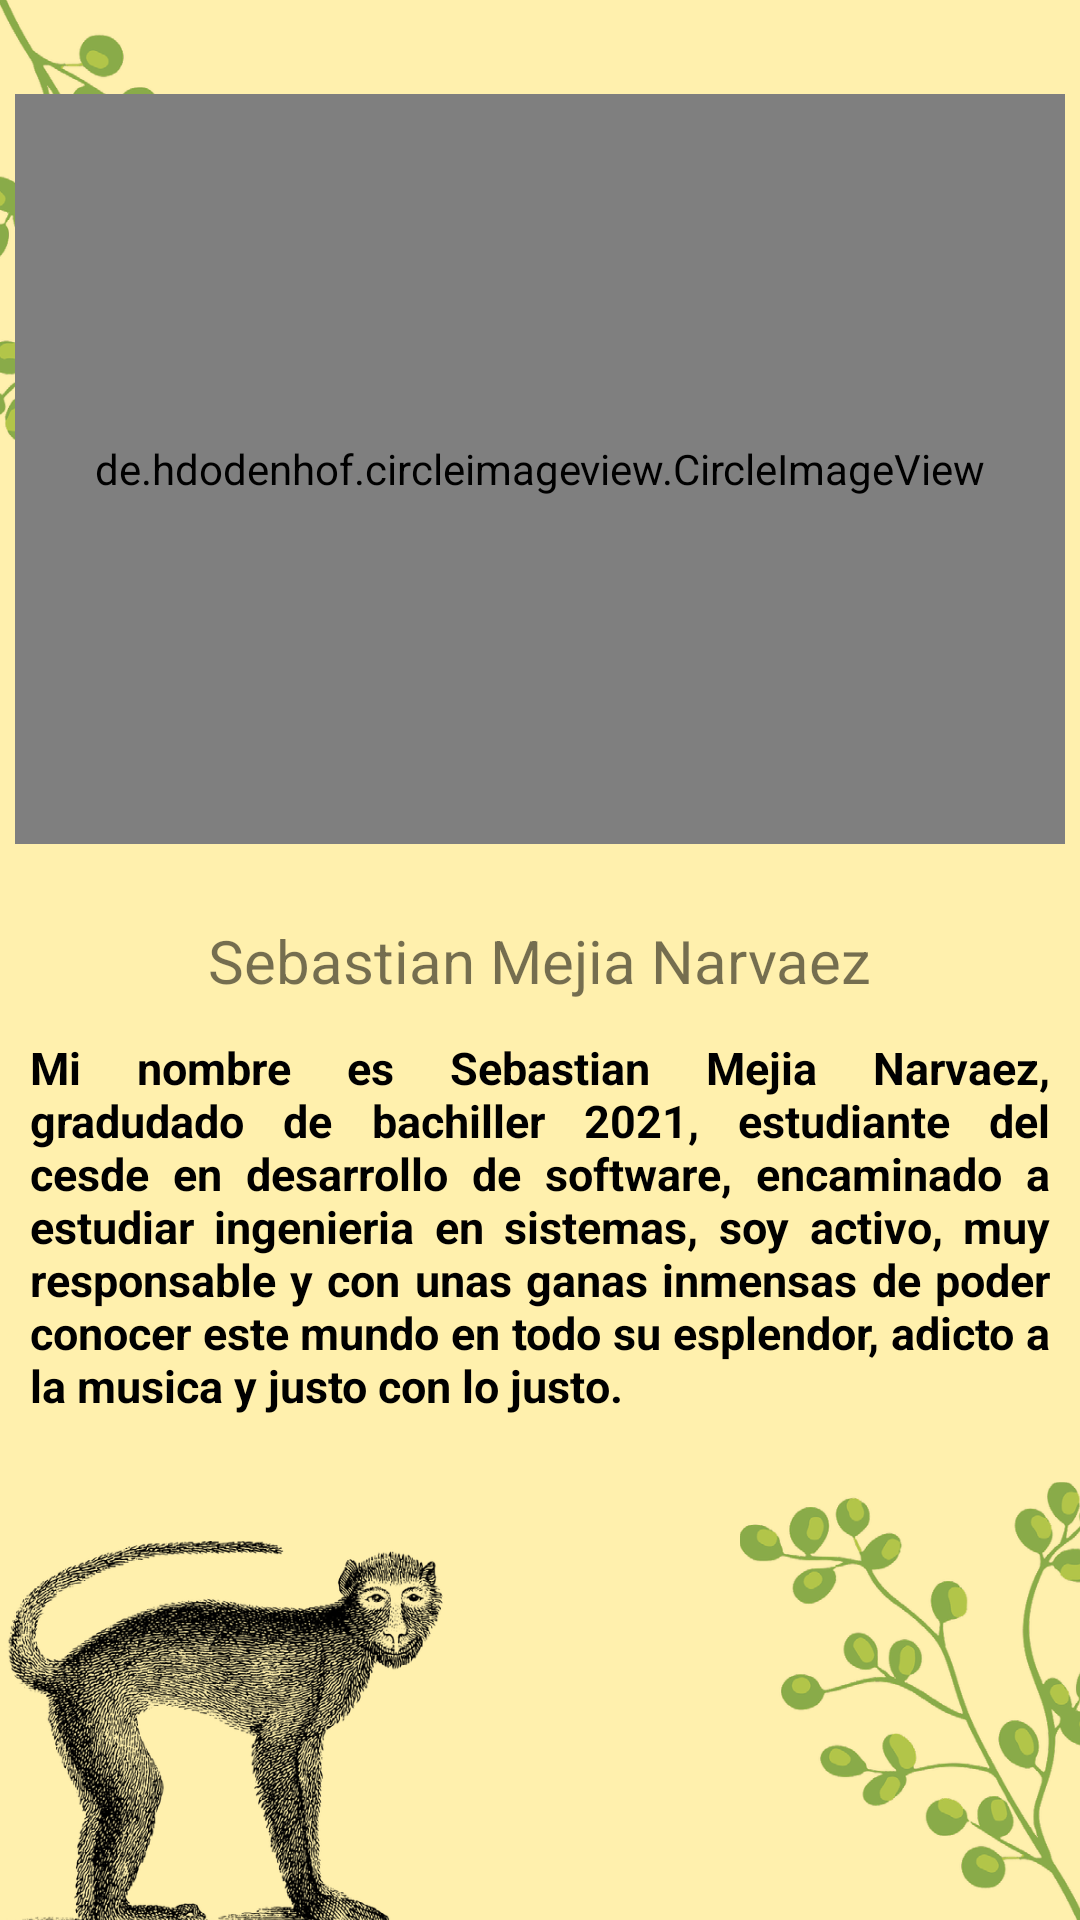

Produce the Android XML layout that renders to this screen, including the resource entries it uses.
<!-- AndroidManifest.xml: application theme Theme.Mongui2 -->
<!-- res/layout/activity_perfil.xml -->
<?xml version="1.0" encoding="utf-8"?>
<androidx.constraintlayout.widget.ConstraintLayout xmlns:android="http://schemas.android.com/apk/res/android"
    xmlns:app="http://schemas.android.com/apk/res-auto"
    xmlns:tools="http://schemas.android.com/tools"
    android:layout_width="match_parent"
    android:layout_height="match_parent"
    android:background="@drawable/fondomulti"
    tools:context=".Perfil">

    <de.hdodenhof.circleimageview.CircleImageView
        android:id="@+id/fotoperfil"
        android:layout_width="350dp"
        android:layout_height="250dp"
        app:civ_border_width="3dp"
        app:civ_border_color="@color/black"
        android:src="@drawable/fotoperfil"
        app:layout_constraintTop_toTopOf="parent"
        app:layout_constraintStart_toStartOf="parent"
        app:layout_constraintEnd_toEndOf="parent"
        app:layout_constraintBottom_toBottomOf="parent"
        app:layout_constraintVertical_bias="0.08"
        app:layout_constraintHorizontal_bias="0.5"
        />

    <TextView
        android:id="@+id/TituloMultimedia"
        android:layout_width="wrap_content"
        android:layout_height="wrap_content"
        android:text="@string/nombreperfil"
        android:textSize="20dp"
        app:layout_constraintBottom_toBottomOf="parent"
        app:layout_constraintEnd_toEndOf="parent"
        app:layout_constraintStart_toStartOf="parent"
        app:layout_constraintTop_toTopOf="parent"
        app:layout_constraintHorizontal_bias="0.5"
        app:layout_constraintVertical_bias="0.5"/>

    <TextView
        android:id="@+id/DescripcionPerfil"
        android:layout_width="match_parent"
        android:layout_height="wrap_content"
        android:layout_margin="0dp"
        android:text="@string/Descripcionperfil"
        android:padding="10dp"
        android:textStyle="bold"
        android:textColor="@color/black"
        android:justificationMode="inter_word"
        android:textSize="15dp"
        app:layout_constraintBottom_toBottomOf="parent"
        app:layout_constraintEnd_toEndOf="parent"
        app:layout_constraintStart_toStartOf="parent"
        app:layout_constraintTop_toTopOf="parent"
        app:layout_constraintVertical_bias="0.68"
        app:layout_constraintHorizontal_bias="0.5"/>

</androidx.constraintlayout.widget.ConstraintLayout>
<!-- resources referenced by this layout -->
<resources>
  <!-- drawable fondomulti: png bitmap (drawable, 393024 bytes) -->
  <!-- drawable fotoperfil: jpg bitmap (drawable, 84664 bytes) -->
  <string name="Descripcionperfil">Mi nombre es Sebastian Mejia Narvaez, gradudado de bachiller 2021, estudiante del cesde en desarrollo de software, encaminado a estudiar ingenieria en sistemas, soy activo, muy responsable y con unas ganas inmensas de poder conocer este mundo en todo su esplendor, adicto a la musica y justo con lo justo.</string>
  
      // Activity menu principal
  <string name="nombreperfil">Sebastian Mejia Narvaez</string>
  <style name="Theme.Mongui2" parent="Theme.MaterialComponents.DayNight.DarkActionBar">
          
          <item name="colorPrimary">@color/purple_500</item>
          <item name="colorPrimaryVariant">@color/purple_700</item>
          <item name="colorOnPrimary">@color/white</item>
          
          <item name="colorSecondary">@color/teal_200</item>
          <item name="colorSecondaryVariant">@color/teal_700</item>
          <item name="colorOnSecondary">@color/black</item>
          
          <item name="android:statusBarColor" tools:targetApi="l">?attr/colorPrimaryVariant</item>
          
      </style>
  <!-- not gathered from this repository: default colours our renderer supplied (Android Studio template values) -->
  <color name="purple_500">#FF6200EE</color>
  <color name="purple_700">#FF3700B3</color>
  <color name="teal_200">#FF03DAC5</color>
  <color name="teal_700">#FF018786</color>
  <color name="black">#FF000000</color>
  <color name="white">#FFFFFFFF</color>
</resources>
